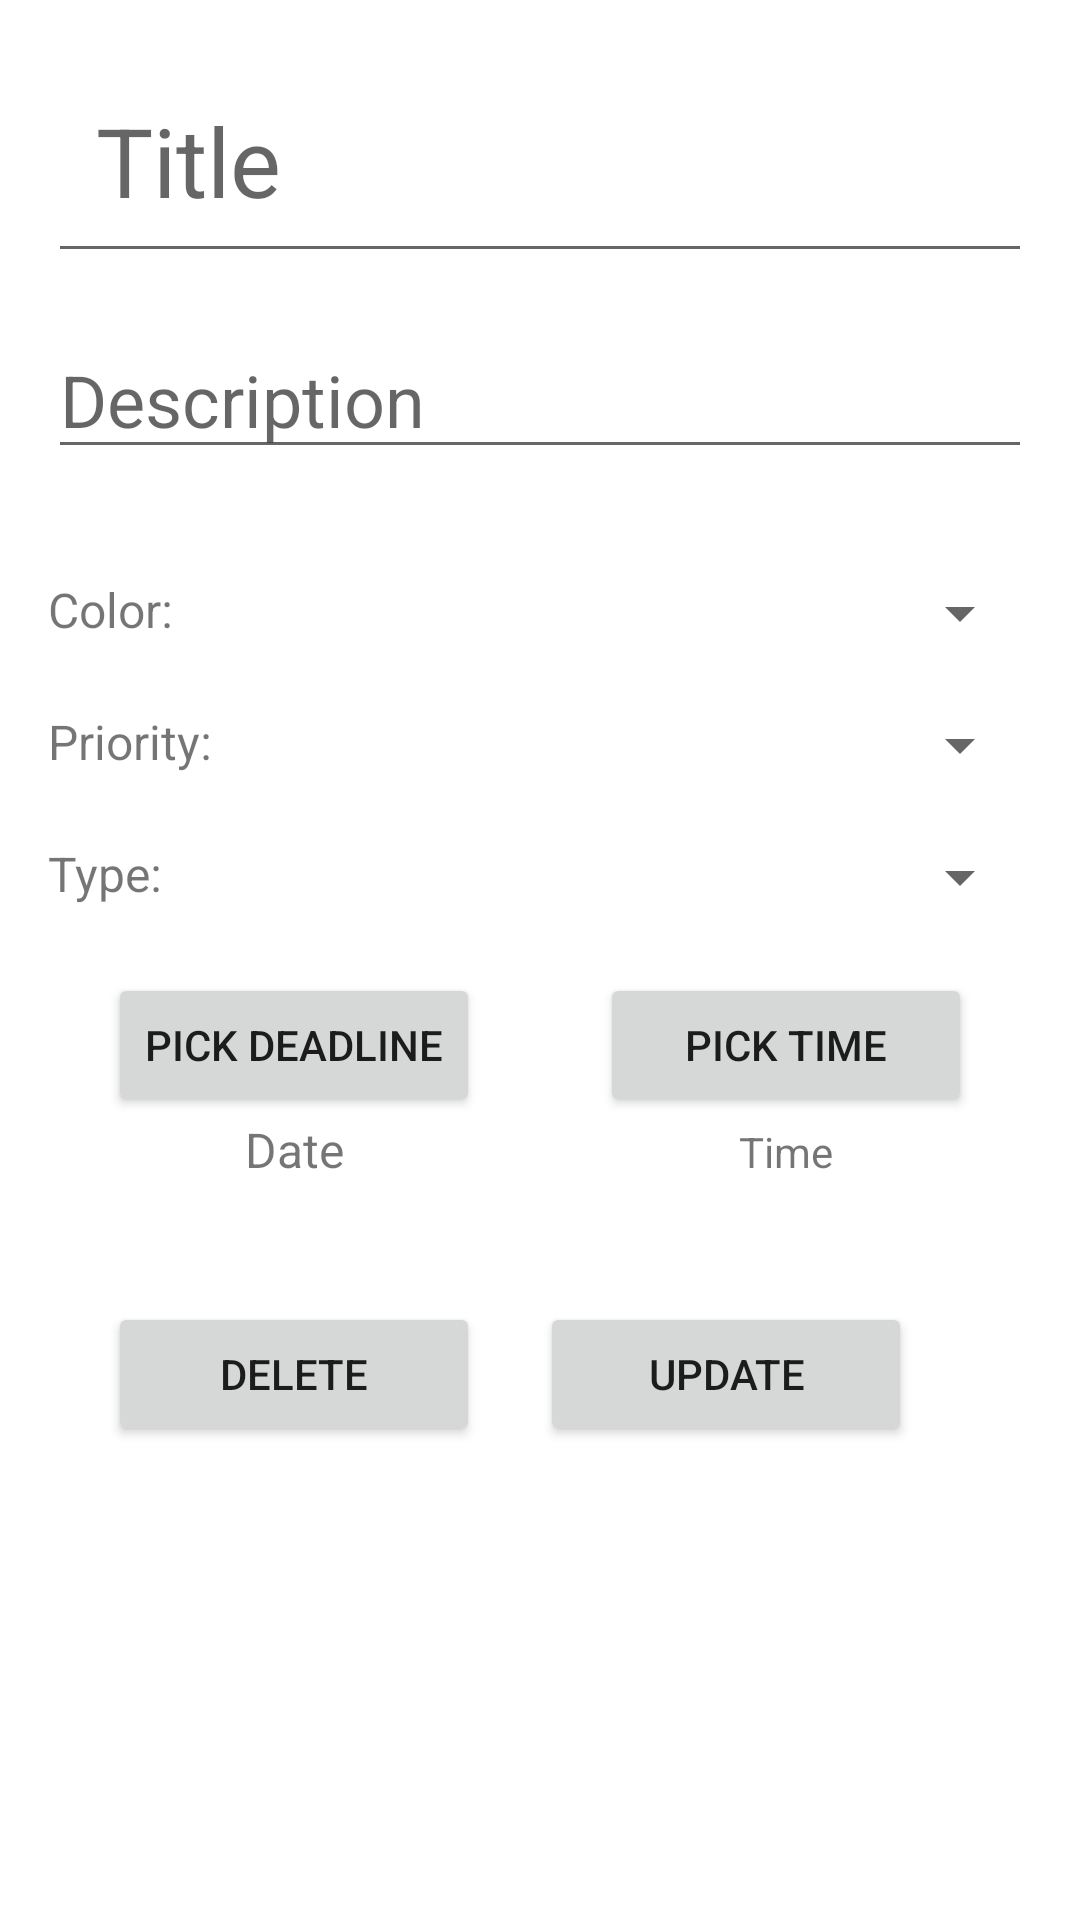

Reconstruct the res/layout file that produces this screen, plus the resources it refers to.
<!-- AndroidManifest.xml: application theme Theme.SE2_Team06 -->
<!-- res/layout/activity_edit_checklist.xml -->
<?xml version="1.0" encoding="utf-8"?>
<LinearLayout
    xmlns:android="http://schemas.android.com/apk/res/android"
    xmlns:tools="http://schemas.android.com/tools"
    android:layout_width="match_parent"
    android:layout_height="match_parent"
    android:orientation="vertical"
    android:padding="16dp"
    tools:context=".view.EditChecklistActivity"
    android:layout_marginTop="20dp">


    <EditText
        android:id="@+id/edit_title"
        android:layout_width="match_parent"
        android:layout_height="wrap_content"
        android:hint="Title"
        android:inputType="text"
        android:padding="16dp"
        android:layout_marginBottom="16dp"
        android:textSize="32dp"/>

    <EditText
        android:id="@+id/edit_description"
        android:layout_width="match_parent"
        android:layout_height="wrap_content"
        android:hint="Description"
        android:inputType="textMultiLine"
        android:layout_marginBottom="16dp"
        android:textSize="24dp"/>



    <LinearLayout
        android:layout_width="match_parent"
        android:layout_height="wrap_content"
        android:layout_marginTop="20dp">

        <TextView
            android:layout_width="match_parent"
            android:layout_height="wrap_content"
            android:layout_weight="1"
            android:text="Color:"
            android:textSize="16dp"/>

        <Spinner
            android:id="@+id/spinnerColor"
            android:layout_width="match_parent"
            android:layout_height="wrap_content"
            android:layout_weight="1"/>

    </LinearLayout>

    <LinearLayout
        android:layout_width="match_parent"
        android:layout_height="wrap_content"
        android:layout_marginTop="20dp">

        <TextView
            android:layout_width="match_parent"
            android:layout_height="wrap_content"
            android:layout_weight="1"
            android:text="Priority:"
            android:textSize="16dp"/>

        <Spinner
            android:id="@+id/spinnerPriority"
            android:layout_width="match_parent"
            android:layout_height="wrap_content"
            android:layout_weight="1"/>

    </LinearLayout>


    <LinearLayout
        android:layout_width="match_parent"
        android:layout_height="wrap_content"
        android:layout_marginTop="20dp">

        <TextView
            android:layout_width="match_parent"
            android:layout_height="match_parent"
            android:layout_weight="1"
            android:text="Type:"
            android:textSize="16dp" />

        <Spinner
            android:id="@+id/spinnerTaskType"
            android:layout_width="match_parent"
            android:layout_height="wrap_content"
            android:layout_weight="1"/>

    </LinearLayout>

    <LinearLayout
        android:layout_width="match_parent"
        android:layout_height="wrap_content"
        android:layout_marginTop="20dp">

        <Button
            android:id="@+id/selectDate"
            android:layout_width="0dp"
            android:layout_height="wrap_content"
            android:layout_weight="1"
            android:layout_marginRight="20dp"
            android:layout_marginLeft="20dp"
            android:text="pick deadline"/>

        <Button
            android:id="@+id/selectTime"
            android:layout_width="0dp"
            android:layout_height="wrap_content"
            android:layout_weight="1"
            android:layout_marginRight="20dp"
            android:layout_marginLeft="20dp"
            android:text="pick time"/>

    </LinearLayout>

    <LinearLayout
        android:layout_width="match_parent"
        android:layout_height="wrap_content"
        android:layout_marginBottom="20dp">

        <TextView
            android:id="@+id/textViewDate"
            android:layout_width="0dp"
            android:layout_height="wrap_content"
            android:layout_weight="1"
            android:text="Date"
            android:textSize="16dp"
            android:textAlignment="center"/>

        <TextView
            android:id="@+id/textViewTime"
            android:layout_width="0dp"
            android:layout_height="wrap_content"
            android:layout_weight="1"
            android:text="Time"
            android:textAlignment="center"/>

    </LinearLayout>



    <LinearLayout
        android:layout_width="match_parent"
        android:layout_height="wrap_content"
        android:layout_margin="20dp">

        <Button
            android:id="@+id/delete_button"
            android:layout_width="match_parent"
            android:layout_height="wrap_content"
            android:layout_gravity="bottom"
            android:layout_marginRight="20dp"
            android:text="Delete"
            android:layout_weight="1"/>

        <Button
            android:id="@+id/update_button"
            android:layout_width="match_parent"
            android:layout_height="wrap_content"
            android:layout_gravity="bottom"
            android:layout_marginRight="20dp"
            android:text="Update"
            android:layout_weight="1"/>

    </LinearLayout>


</LinearLayout>
<!-- resources referenced by this layout -->
<resources>
  <style name="Theme.SE2_Team06" parent="Theme.MaterialComponents.DayNight.DarkActionBar">
          
          <item name="colorPrimary">@color/purple_500</item>
          <item name="colorPrimaryVariant">@color/purple_700</item>
          <item name="colorOnPrimary">@color/white</item>
          
          <item name="colorSecondary">@color/teal_200</item>
          <item name="colorSecondaryVariant">@color/teal_700</item>
          <item name="colorOnSecondary">@color/black</item>
          
          <item name="android:statusBarColor">?attr/colorPrimaryVariant</item>
          
      </style>
  <!-- not gathered from this repository: default colours our renderer supplied (Android Studio template values) -->
  <color name="purple_500">#FF6200EE</color>
  <color name="purple_700">#FF3700B3</color>
  <color name="teal_200">#FF03DAC5</color>
  <color name="teal_700">#FF018786</color>
  <color name="black">#FF000000</color>
  <color name="white">#FFFFFFFF</color>
</resources>
